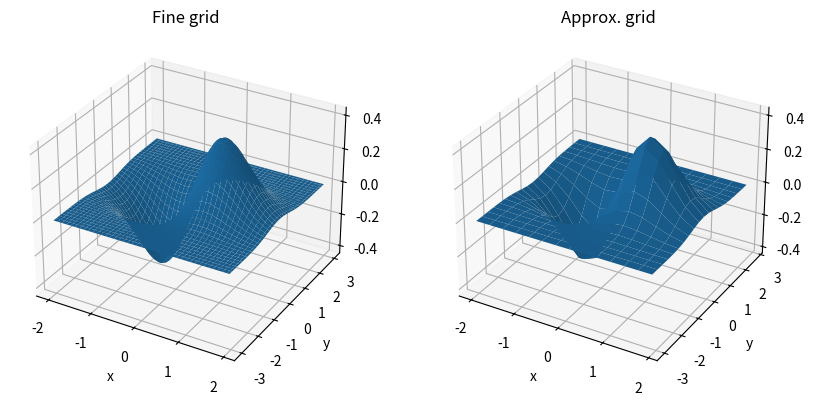

Write the Python code that produced this figure.
#A script to illustrate multivariate interpolation. 
#Here a fine grid corresponding to a smooth surface in 3D space is scaled down,
#and a coarse surface is formed using linear interpolation on a low-resolution grid.
from mpl_toolkits.mplot3d import axes3d
from scipy.interpolate import LinearNDInterpolator
import numpy as np
import matplotlib.pyplot as plt

xlim=[-2,2]
ylim=[-3,3]

### Build coarse grid
d=0.05 #Step size
x = np.arange(xlim[0],xlim[1],d)  #Values along x axis
y = np.arange(ylim[0],ylim[1],d)  #    -||-     y axis
X,Y = np.meshgrid(x,y)            #X = [[xi for xi in x] for yi in y]], Y analogous
Z = X*np.exp(-X**2 - Y**2)        #z val for all x,y combinations: Xc,Yc,Zc dim agree

#Init N-dimensional interpolator
interp = LinearNDInterpolator(list(zip(X.flatten(), Y.flatten())), Z.flatten())

#Approximative grid
dapprox=0.3
xa = np.arange(xlim[0],xlim[1],dapprox)
ya = np.arange(ylim[0],ylim[1],dapprox)
Xa,Ya = np.meshgrid(xa,ya)  # 2D grid for interpolation

#Interpolate on the fine grid to get points corresponding to approx. grid
Za = interp(Xa, Ya)

#Plot coarse grid
fig = plt.figure(figsize=(10,5))
ax1 = fig.add_subplot(121, projection='3d')
ax1.plot_surface(X, Y, Z)
plt.title('Fine grid')
plt.xlabel('x')
plt.ylabel('y')

#Plot fine grid
ax2 = fig.add_subplot(122, projection='3d')
ax2.plot_surface(Xa, Ya, Za)
plt.title('Approx. grid')
plt.xlabel('x')
plt.ylabel('y')

plt.savefig('NDinterpolate.pdf')

